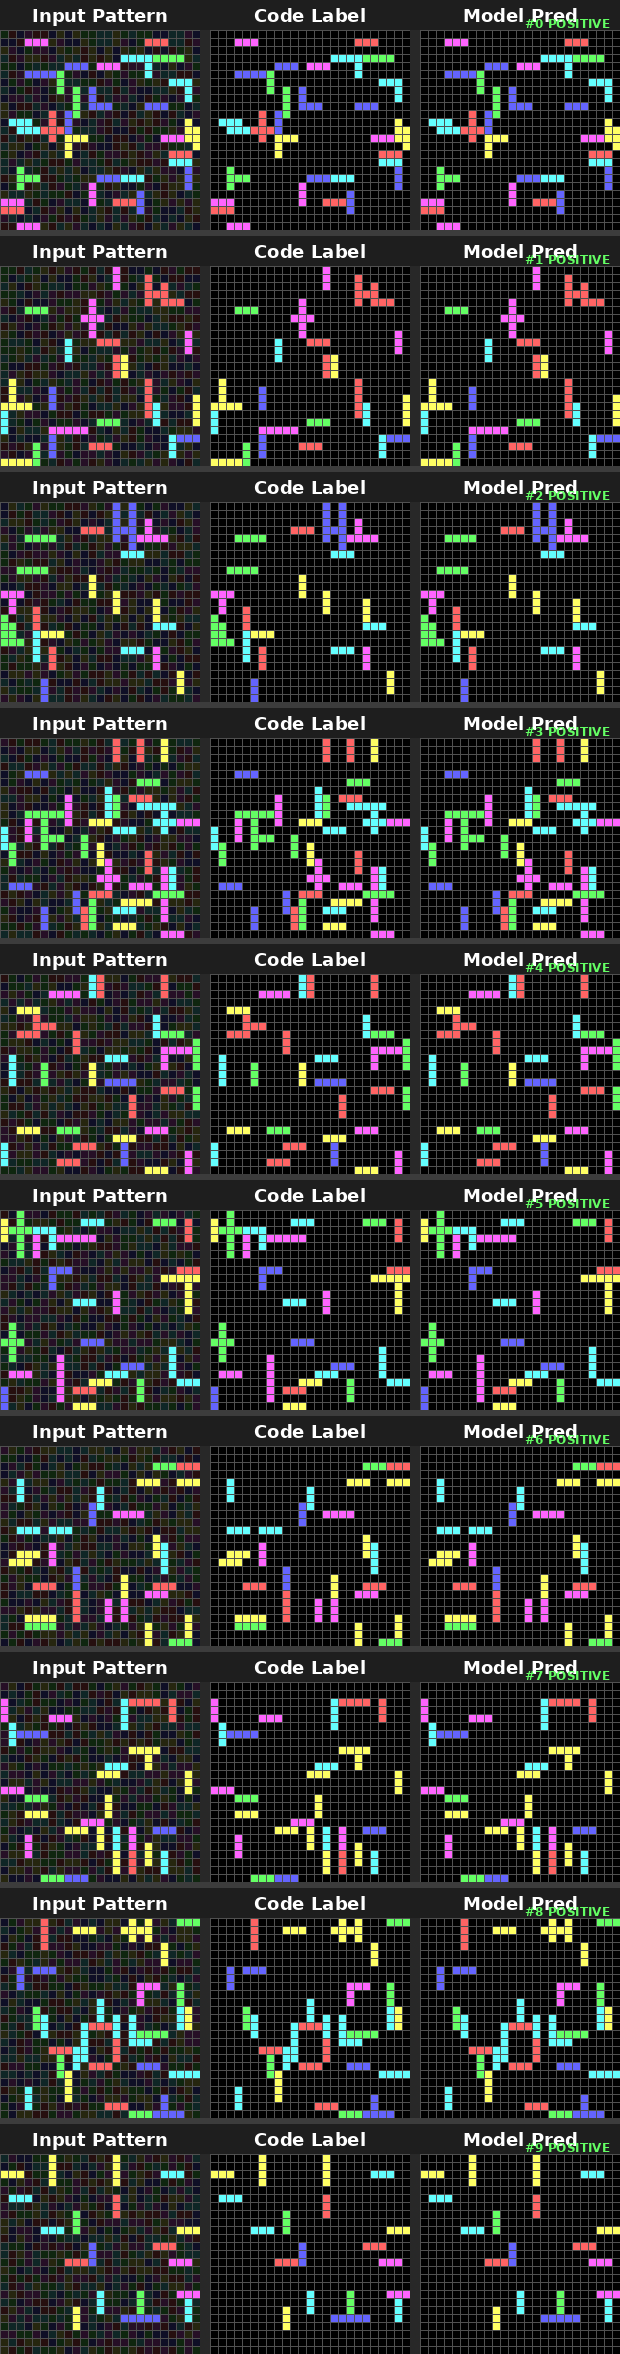

The file beside this chart, header and first rows:
# Epoch 21, Stage 25x25, TotalSamples=10
# Column mapping: sample_idx=SampleID | …
sample_idx, sample_type, y, x, fruit_type, gt_label, pred_prob, pred_label
0, positive, 0, 0, 2, 0, 0.000000, 0
0, positive, 0, 1, 0, 0, 0.000000, 0
0, positive, 0, 2, 2, 0, 0.000000, 0
0, positive, 0, 3, 2, 0, 0.000000, 0
0, positive, 0, 4, 0, 0, 0.000000, 0
0, positive, 0, 5, 0, 0, 0.000000, 0
0, positive, 0, 6, 2, 0, 0.000000, 0
0, positive, 0, 7, 2, 0, 0.000000, 0
0, positive, 0, 8, 2, 0, 0.000000, 0
0, positive, 0, 9, 2, 0, 0.000000, 0
0, positive, 0, 10, 2, 0, 0.000000, 0
0, positive, 0, 11, 2, 0, 0.000000, 0
0, positive, 0, 12, 2, 0, 0.000000, 0
0, positive, 0, 13, 2, 0, 0.000000, 0
0, positive, 0, 14, 2, 0, 0.000000, 0
0, positive, 0, 15, 2, 0, 0.000000, 0
0, positive, 0, 16, 2, 0, 0.000000, 0
0, positive, 0, 17, 2, 0, 0.000000, 0
0, positive, 0, 18, 2, 0, 0.000000, 0
0, positive, 0, 19, 2, 0, 0.000000, 0
0, positive, 0, 20, 2, 0, 0.000000, 0
0, positive, 0, 21, 2, 0, 0.000000, 0
0, positive, 0, 22, 2, 0, 0.000000, 0
0, positive, 0, 23, 2, 0, 0.000000, 0
0, positive, 0, 24, 2, 0, 0.000000, 0
0, positive, 1, 0, 2, 0, 0.000000, 0
0, positive, 1, 1, 2, 0, 0.000000, 0
0, positive, 1, 2, 0, 0, 0.000000, 0
0, positive, 1, 3, 2, 1, 1, 1
0, positive, 1, 4, 2, 1, 1, 1
0, positive, 1, 5, 2, 1, 1, 1
0, positive, 1, 6, 2, 0, 0.000000, 0
0, positive, 1, 7, 2, 0, 0.000000, 0
0, positive, 1, 8, 2, 0, 0.000000, 0
0, positive, 1, 9, 2, 0, 0.000000, 0
0, positive, 1, 10, 2, 0, 0.000000, 0
0, positive, 1, 11, 2, 0, 0.000000, 0
0, positive, 1, 12, 2, 0, 0.000000, 0
0, positive, 1, 13, 2, 0, 0.000000, 0
0, positive, 1, 14, 2, 0, 0.000000, 0
0, positive, 1, 15, 2, 0, 0.000000, 0
0, positive, 1, 16, 2, 0, 0.000000, 0
0, positive, 1, 17, 2, 0, 0.000000, 0
0, positive, 1, 18, 0, 1, 1, 1
0, positive, 1, 19, 0, 1, 1, 1
0, positive, 1, 20, 0, 1, 1, 1
0, positive, 1, 21, 2, 0, 0.000000, 0
0, positive, 1, 22, 2, 0, 0.000000, 0
0, positive, 1, 23, 0, 0, 0.000000, 0
0, positive, 1, 24, 2, 0, 0.000000, 0
0, positive, 2, 0, 2, 0, 0.000000, 0
0, positive, 2, 1, 2, 0, 0.000000, 0
0, positive, 2, 2, 2, 0, 0.000000, 0
0, positive, 2, 3, 2, 0, 0.000000, 0
0, positive, 2, 4, 2, 0, 0.000000, 0
0, positive, 2, 5, 2, 0, 0.000000, 0
0, positive, 2, 6, 2, 0, 0.000000, 0
0, positive, 2, 7, 2, 0, 0.000000, 0
... 6,192 more rows
